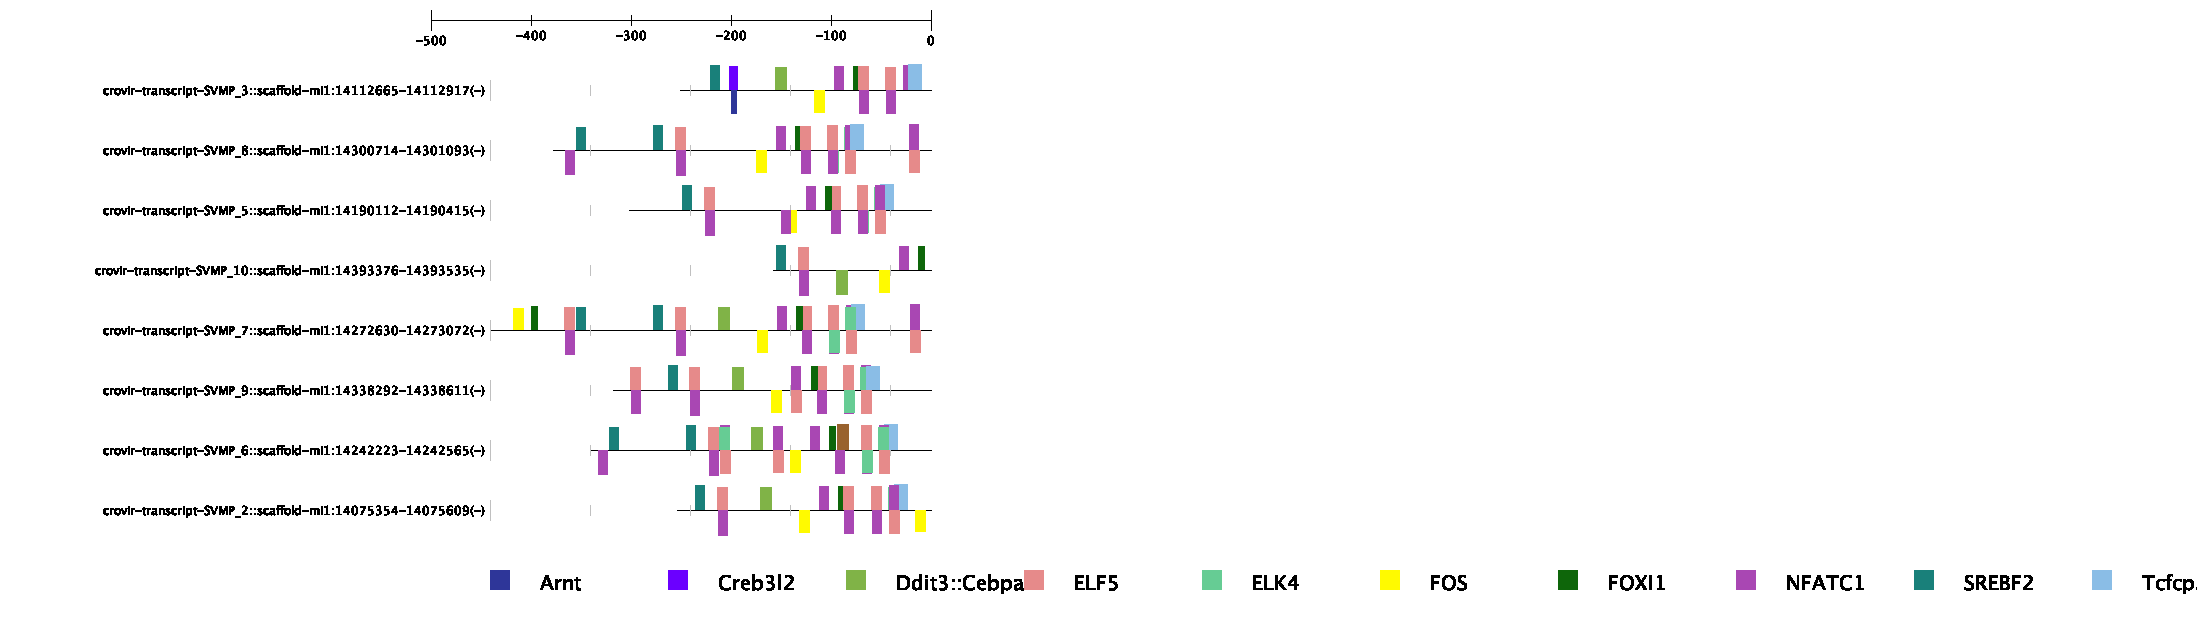

Data behind this chart, as committed beside it:
Gene Name, Gene ID, Transcription Factor Name, Transcription Factor ID, Start Position, End Position, Strand, Core Match Score, Matrix Match Score, Sequence
crovir-transcript-SVMP_3::scaffold-mi1:1…, 13168, JUN, MA0488.1, 124, 136, 1, 0.967, 0.908, CATATGAGGGCAT
crovir-transcript-SVMP_3::scaffold-mi1:1…, 13168, FIGLA, MA0820.1, 16, 25, 1, 0.909, 0.909, TTCAGCTGTC
crovir-transcript-SVMP_3::scaffold-mi1:1…, 13168, FIGLA, MA0820.1, 16, 25, -1, 0.909, 0.901, GACAGCTGAA
crovir-transcript-SVMP_3::scaffold-mi1:1…, 13168, Arnt, MA0004.1, 51, 56, -1, 1, 0.904, TACGTG
crovir-transcript-SVMP_3::scaffold-mi1:1…, 13168, Arid3a, MA0151.1, 135, 140, 1, 0.936, 0.884, ATGAAT
crovir-transcript-SVMP_3::scaffold-mi1:1…, 13168, Arid3a, MA0151.1, 139, 144, 1, 0.936, 0.864, ATGAAG
crovir-transcript-SVMP_3::scaffold-mi1:1…, 13168, SREBF1, MA0595.1, 30, 39, -1, 0.944, 0.934, GTCACTCCAA
crovir-transcript-SVMP_3::scaffold-mi1:1…, 13168, Bhlha15, MA0607.1, 123, 130, 1, 1, 0.931, TCATATGA
crovir-transcript-SVMP_3::scaffold-mi1:1…, 13168, Bhlha15, MA0607.1, 123, 130, -1, 1, 0.931, TCATATGA
crovir-transcript-SVMP_3::scaffold-mi1:1…, 13168, TBX3, MA1566.1, 220, 229, 1, 0.953, 0.89, CTTGTGTTCC
crovir-transcript-SVMP_3::scaffold-mi1:1…, 13168, TBX3, MA1566.1, 112, 121, -1, 1, 0.952, AAGGTGTTTG
crovir-transcript-SVMP_3::scaffold-mi1:1…, 13168, NR4A2, MA0160.1, 129, 136, 1, 0.908, 0.862, GAGGGCAT
crovir-transcript-SVMP_3::scaffold-mi1:1…, 13168, NR4A2, MA0160.1, 62, 69, -1, 0.926, 0.888, GAGGACAG
crovir-transcript-SVMP_3::scaffold-mi1:1…, 13168, FOS, MA0476.1, 134, 144, -1, 0.979, 0.853, CTTCATTCATG
crovir-transcript-SVMP_3::scaffold-mi1:1…, 13168, SREBF2, MA0596.1, 30, 39, 1, 0.98, 0.947, TTGGAGTGAC
crovir-transcript-SVMP_3::scaffold-mi1:1…, 13168, FOXI1, MA0042.2, 173, 179, 1, 0.85, 0.89, GTCAACA
crovir-transcript-SVMP_3::scaffold-mi1:1…, 13168, MEIS1, MA0498.2, 35, 41, 1, 1, 0.996, GTGACAT
crovir-transcript-SVMP_3::scaffold-mi1:1…, 13168, MEIS1, MA0498.2, 171, 177, -1, 0.857, 0.856, TTGACTA
crovir-transcript-SVMP_3::scaffold-mi1:1…, 13168, MEIS1, MA0498.2, 62, 68, -1, 0.888, 0.888, AGGACAG
crovir-transcript-SVMP_3::scaffold-mi1:1…, 13168, MEIS1, MA0498.2, 21, 27, -1, 1, 1, ATGACAG
crovir-transcript-SVMP_3::scaffold-mi1:1…, 13168, ELF5, MA0136.2, 178, 188, 1, 1, 0.892, CATAGGAAGAG
crovir-transcript-SVMP_3::scaffold-mi1:1…, 13168, ELF5, MA0136.2, 205, 215, 1, 0.923, 0.884, AGCAGGAACAG
crovir-transcript-SVMP_3::scaffold-mi1:1…, 13168, NR4A1, MA1112.2, 20, 31, -1, 0.907, 0.856, AAAAATGACAGC
crovir-transcript-SVMP_3::scaffold-mi1:1…, 13168, FOXC2, MA0846.1, 170, 181, 1, 0.917, 0.871, ATAGTCAACATA
crovir-transcript-SVMP_3::scaffold-mi1:1…, 13168, FOXO4, MA0848.1, 173, 179, 1, 0.898, 0.921, GTCAACA
crovir-transcript-SVMP_3::scaffold-mi1:1…, 13168, NFIX, MA0671.1, 46, 54, 1, 0.929, 0.914, TGAGCCACG
crovir-transcript-SVMP_3::scaffold-mi1:1…, 13168, NFIX, MA0671.1, 228, 236, 1, 1, 0.983, CCAGCCAAA
crovir-transcript-SVMP_3::scaffold-mi1:1…, 13168, SOX9, MA0077.1, 75, 83, 1, 1, 0.926, GTATTGTTA
crovir-transcript-SVMP_3::scaffold-mi1:1…, 13168, NFATC1, MA0624.1, 154, 163, 1, 0.957, 0.925, TCATTCCTTG
crovir-transcript-SVMP_3::scaffold-mi1:1…, 13168, NFATC1, MA0624.1, 223, 232, 1, 0.954, 0.948, GTGTTCCAGC
crovir-transcript-SVMP_3::scaffold-mi1:1…, 13168, NFATC1, MA0624.1, 206, 215, -1, 0.954, 0.917, CTGTTCCTGC
crovir-transcript-SVMP_3::scaffold-mi1:1…, 13168, NFATC1, MA0624.1, 179, 188, -1, 0.948, 0.914, CTCTTCCTAT
crovir-transcript-SVMP_3::scaffold-mi1:1…, 13168, TFAP4, MA0691.1, 16, 25, 1, 1, 0.913, TTCAGCTGTC
crovir-transcript-SVMP_3::scaffold-mi1:1…, 13168, TFAP4, MA0691.1, 16, 25, -1, 1, 0.921, GACAGCTGAA
crovir-transcript-SVMP_3::scaffold-mi1:1…, 13168, Tcfcp2l1, MA0145.2, 228, 241, 1, 0.989, 0.977, CCAGCCAAATCCAG
crovir-transcript-SVMP_3::scaffold-mi1:1…, 13168, Ddit3::Cebpa, MA0019.1, 95, 106, 1, 1, 0.867, TTGTGCAAATCC
crovir-transcript-SVMP_3::scaffold-mi1:1…, 13168, Creb3l2, MA0608.1, 49, 57, 1, 1, 0.889, GCCACGTAG
crovir-transcript-SVMP_8::scaffold-mi1:1…, 13170, FOXC2, MA0846.1, 177, 188, 1, 1, 0.858, TTAGCAAACACC
crovir-transcript-SVMP_8::scaffold-mi1:1…, 13170, FOXC2, MA0846.1, 239, 250, 1, 0.917, 0.883, ATAGTCAACAAA
crovir-transcript-SVMP_8::scaffold-mi1:1…, 13170, FOXO4, MA0848.1, 180, 186, 1, 1, 0.866, GCAAACA
crovir-transcript-SVMP_8::scaffold-mi1:1…, 13170, FOXO4, MA0848.1, 242, 248, 1, 0.898, 0.921, GTCAACA
crovir-transcript-SVMP_8::scaffold-mi1:1…, 13170, RORA, MA0071.1, 29, 38, -1, 1, 0.867, TAATTGGTCA
crovir-transcript-SVMP_8::scaffold-mi1:1…, 13170, SOX10, MA0442.2, 243, 253, 1, 1, 0.998, TCAACAAAGGA
crovir-transcript-SVMP_8::scaffold-mi1:1…, 13170, NR4A1, MA1112.2, 90, 101, -1, 0.907, 0.856, AAAAATGACAGC
crovir-transcript-SVMP_8::scaffold-mi1:1…, 13170, ELK4, MA0076.2, 291, 301, 1, 0.871, 0.859, TGTCTTCCAGC
crovir-transcript-SVMP_8::scaffold-mi1:1…, 13170, ELK4, MA0076.2, 275, 285, -1, 0.893, 0.887, TCTCTTCCTGC
crovir-transcript-SVMP_8::scaffold-mi1:1…, 13170, FOXI1, MA0042.2, 242, 248, 1, 0.85, 0.89, GTCAACA
crovir-transcript-SVMP_8::scaffold-mi1:1…, 13170, TFAP4, MA0691.1, 86, 95, 1, 1, 0.913, TTCAGCTGTC
crovir-transcript-SVMP_8::scaffold-mi1:1…, 13170, TFAP4, MA0691.1, 86, 95, -1, 1, 0.921, GACAGCTGAA
crovir-transcript-SVMP_8::scaffold-mi1:1…, 13170, FOS, MA0476.1, 203, 213, -1, 0.979, 0.853, CTTCATTCATG
crovir-transcript-SVMP_8::scaffold-mi1:1…, 13170, SREBF1, MA0595.1, 100, 109, -1, 0.944, 0.934, GTCACTCCAA
crovir-transcript-SVMP_8::scaffold-mi1:1…, 13170, SREBF1, MA0595.1, 23, 32, -1, 0.952, 0.862, GTCACAGCAA
crovir-transcript-SVMP_8::scaffold-mi1:1…, 13170, NFIX, MA0671.1, 7, 15, 1, 0.955, 0.939, TGAGCCAGG
crovir-transcript-SVMP_8::scaffold-mi1:1…, 13170, NFIX, MA0671.1, 116, 124, 1, 0.929, 0.914, TAAGCCACC
crovir-transcript-SVMP_8::scaffold-mi1:1…, 13170, NFIX, MA0671.1, 297, 305, 1, 1, 0.983, CCAGCCAAA
crovir-transcript-SVMP_8::scaffold-mi1:1…, 13170, NFIX, MA0671.1, 263, 271, -1, 1, 0.983, CAAGCCAAT
crovir-transcript-SVMP_8::scaffold-mi1:1…, 13170, Dlx4, MA0881.1, 32, 39, 1, 1, 1, CCAATTAA
crovir-transcript-SVMP_8::scaffold-mi1:1…, 13170, Dlx4, MA0881.1, 36, 43, -1, 0.883, 0.889, GCTATTAA
crovir-transcript-SVMP_8::scaffold-mi1:1…, 13170, TBX3, MA1566.1, 181, 190, -1, 1, 0.952, AAGGTGTTTG
crovir-transcript-SVMP_8::scaffold-mi1:1…, 13170, TBX3, MA1566.1, 117, 126, -1, 0.893, 0.856, CAGGTGGCTT
... 334 more rows
